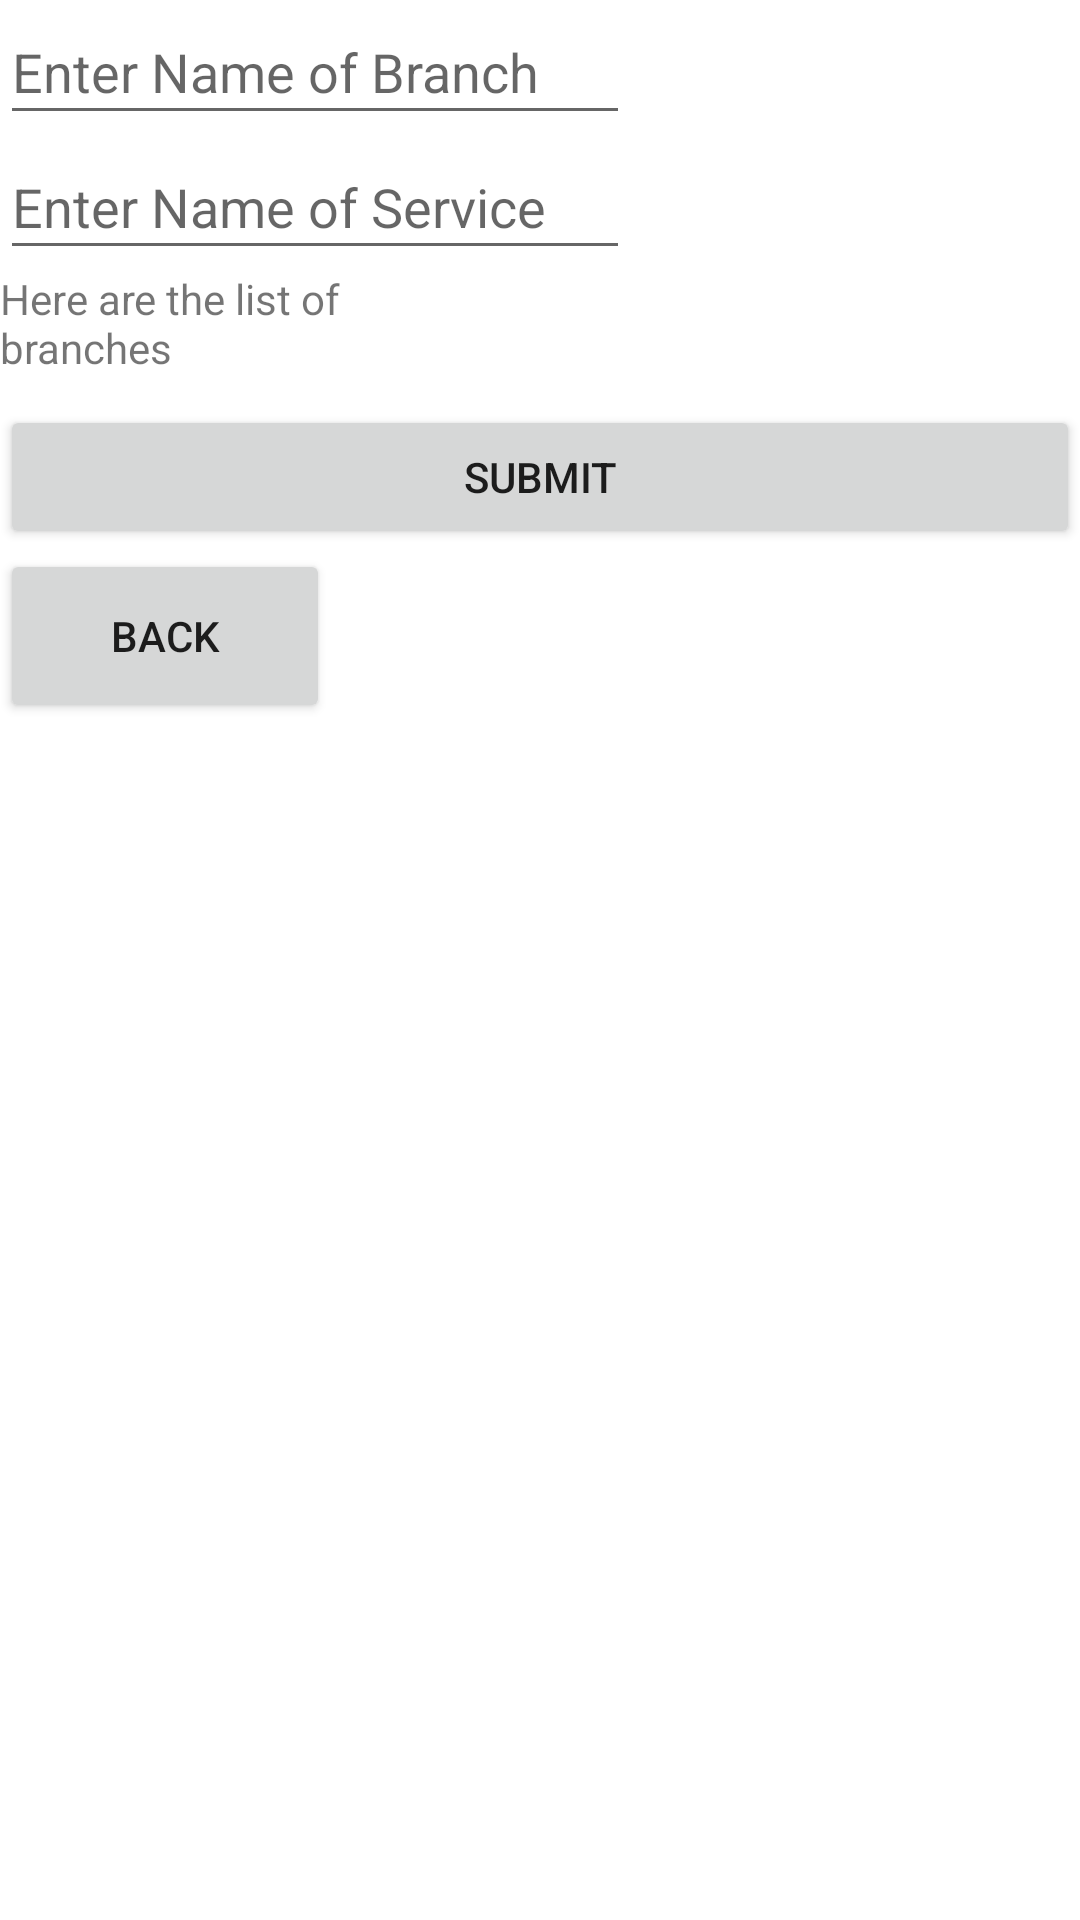

Layout XML and referenced resources for this Android screen:
<!-- AndroidManifest.xml: application theme Theme.SEG2105_project -->
<!-- res/layout/activity_select_branch.xml -->
<?xml version="1.0" encoding="utf-8"?>
<androidx.constraintlayout.widget.ConstraintLayout xmlns:android="http://schemas.android.com/apk/res/android"
    xmlns:app="http://schemas.android.com/apk/res-auto"
    xmlns:tools="http://schemas.android.com/tools"
    android:layout_width="match_parent"
    android:layout_height="match_parent"
    tools:context=".SelectBranch">

    <ScrollView
        android:layout_width="match_parent"
        android:layout_height="match_parent">

        <LinearLayout
            android:id= "@+id/listBranches"
            android:layout_width="match_parent"
            android:layout_height="wrap_content"
            android:orientation="vertical">

            <AutoCompleteTextView
                android:id="@+id/selectedBranch"
                android:layout_width="wrap_content"
                android:layout_height="45dp"
                android:ems="10"
                android:inputType="textPersonName"
                android:hint="Enter Name of Branch"/>

            <AutoCompleteTextView
                android:id="@+id/selectedService"
                android:layout_width="wrap_content"
                android:layout_height="45dp"
                android:ems="10"
                android:inputType="textPersonName"
                android:hint="Enter Name of Service"/>

            <TextView
                android:id="@+id/explain"
                android:layout_width="wrap_content"
                android:layout_height="45dp"
                android:ems="10"
                android:text="Here are the list of branches"/>


            <Button
                android:id="@+id/buttonSubmit"
                android:text="SUBMIT"
                android:layout_width="match_parent"
                android:layout_height="wrap_content"/>

            <Button
                android:id="@+id/btnBackToCust"
                android:layout_width="110dp"
                android:layout_height="58dp"
                android:text="Back"
                app:layout_constraintEnd_toEndOf="parent"
                app:layout_constraintHorizontal_bias="0.184"
                app:layout_constraintStart_toStartOf="parent"
                app:layout_constraintTop_toBottomOf="@+id/btnSubmit" />

        </LinearLayout>
    </ScrollView>

</androidx.constraintlayout.widget.ConstraintLayout>
<!-- resources referenced by this layout -->
<resources>
  <style name="Theme.SEG2105_project" parent="Theme.MaterialComponents.DayNight.DarkActionBar">
          
          <item name="colorPrimary">@color/purple_500</item>
          <item name="colorPrimaryVariant">@color/purple_700</item>
          <item name="colorOnPrimary">@color/white</item>
          
          <item name="colorSecondary">@color/teal_200</item>
          <item name="colorSecondaryVariant">@color/teal_700</item>
          <item name="colorOnSecondary">@color/black</item>
          
          <item name="android:statusBarColor" tools:targetApi="l">?attr/colorPrimaryVariant</item>
          
      </style>
  <!-- not gathered from this repository: default colours our renderer supplied (Android Studio template values) -->
  <color name="purple_500">#FF6200EE</color>
  <color name="purple_700">#FF3700B3</color>
  <color name="teal_200">#FF03DAC5</color>
  <color name="teal_700">#FF018786</color>
  <color name="black">#FF000000</color>
  <color name="white">#FFFFFFFF</color>
</resources>
